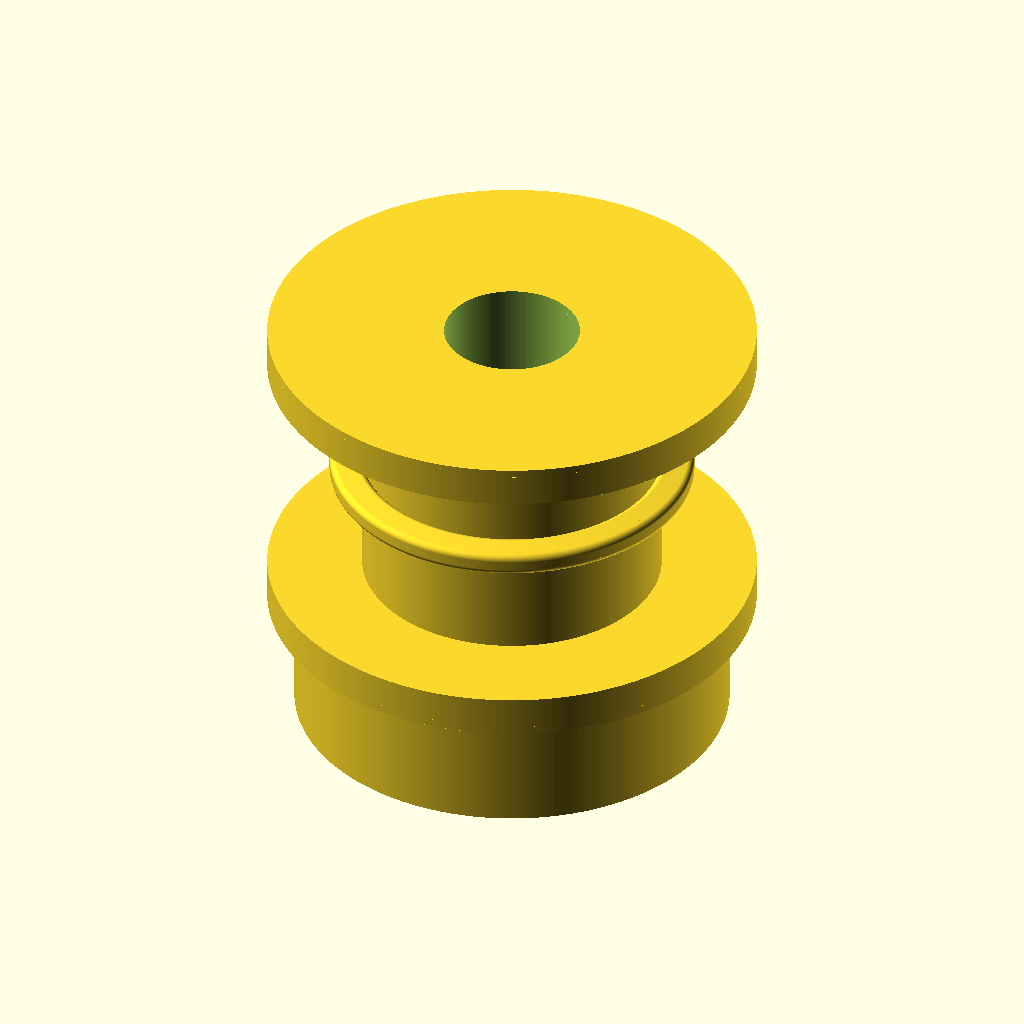
Cell 1: the model at its default parameters.
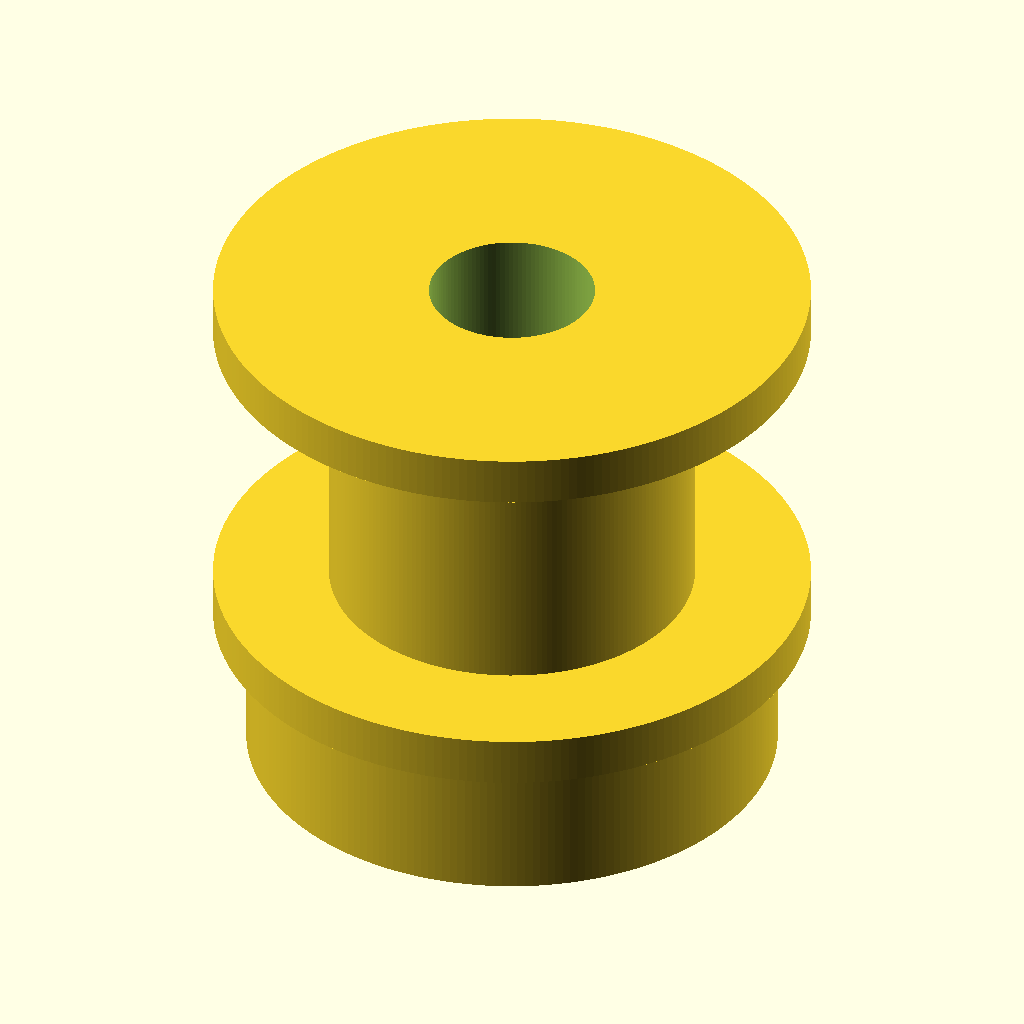
Cell 2: tooth_count = 40 (everything else at default).
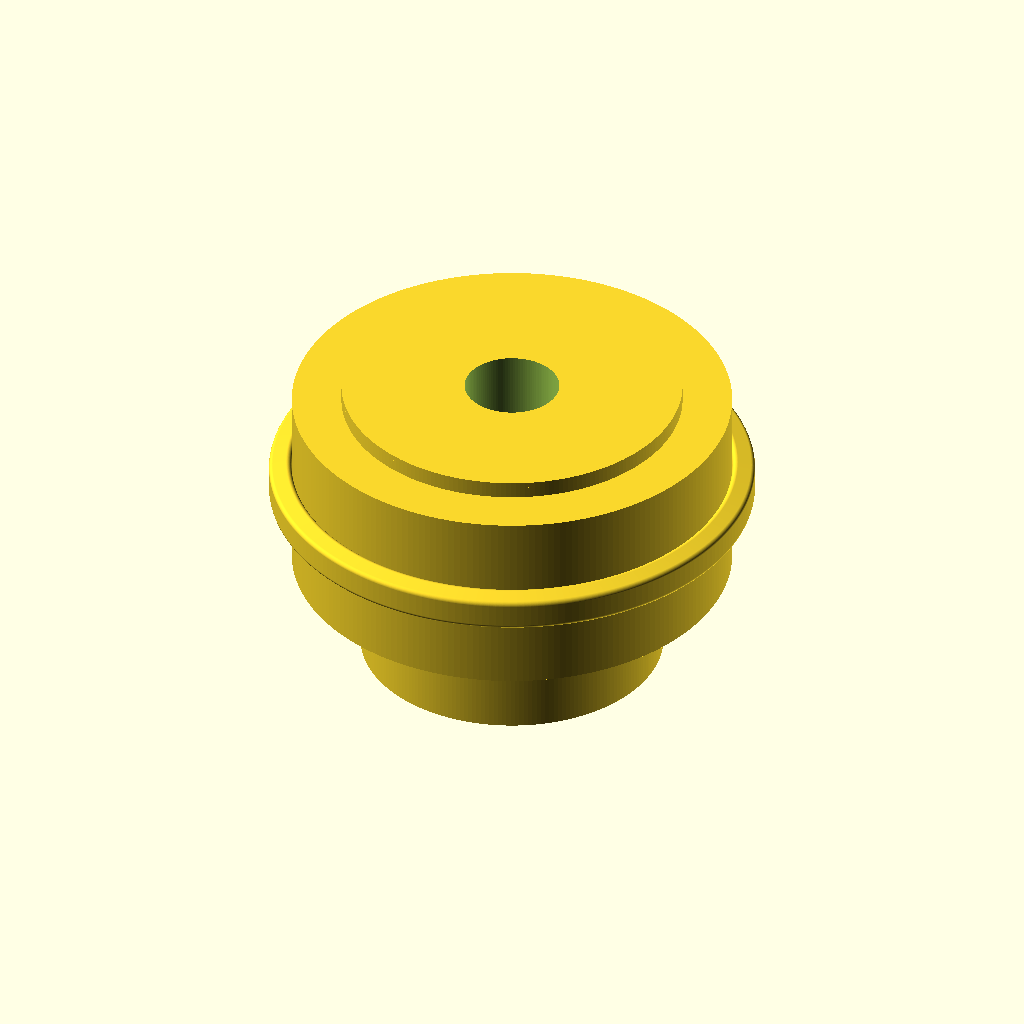
Cell 3: pitch_diameter_mm = 24.44 (everything else at default).
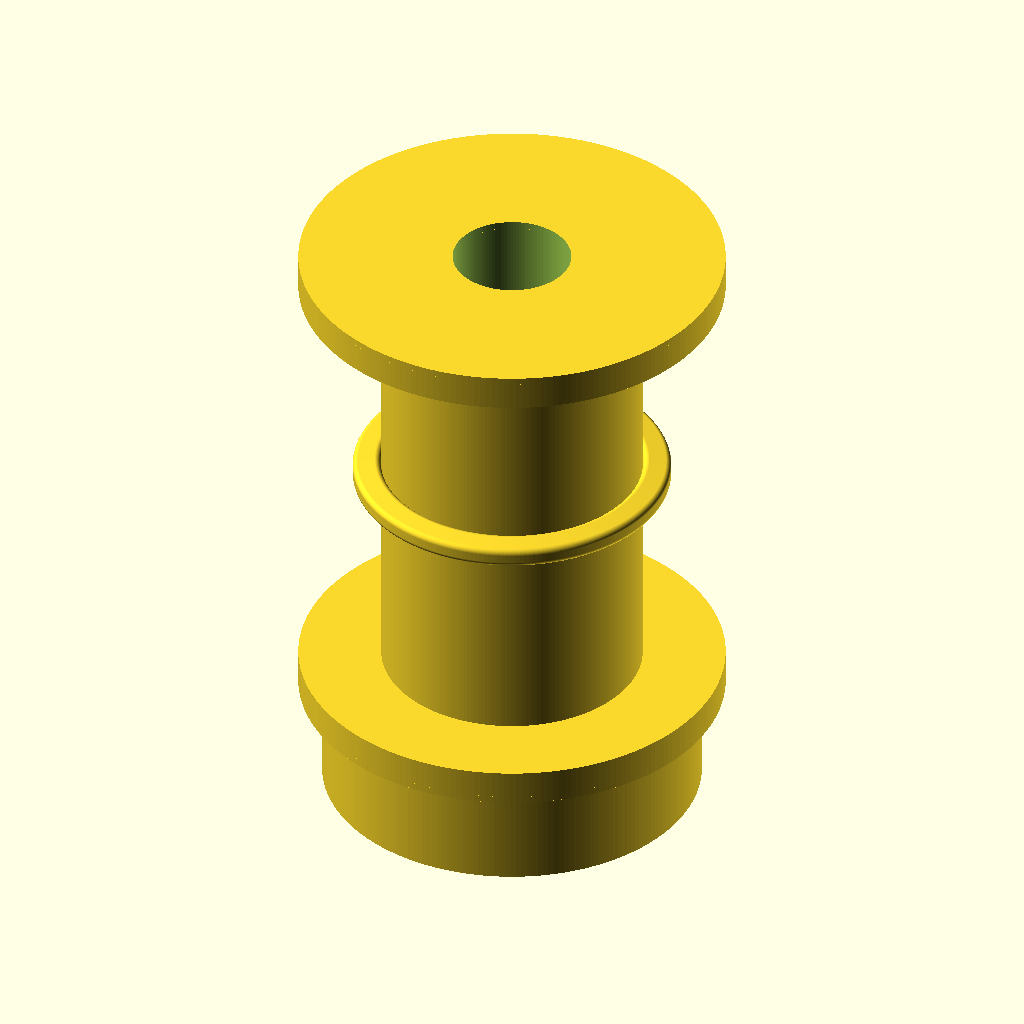
Cell 4: pulley_width_mm = 20 (everything else at default).
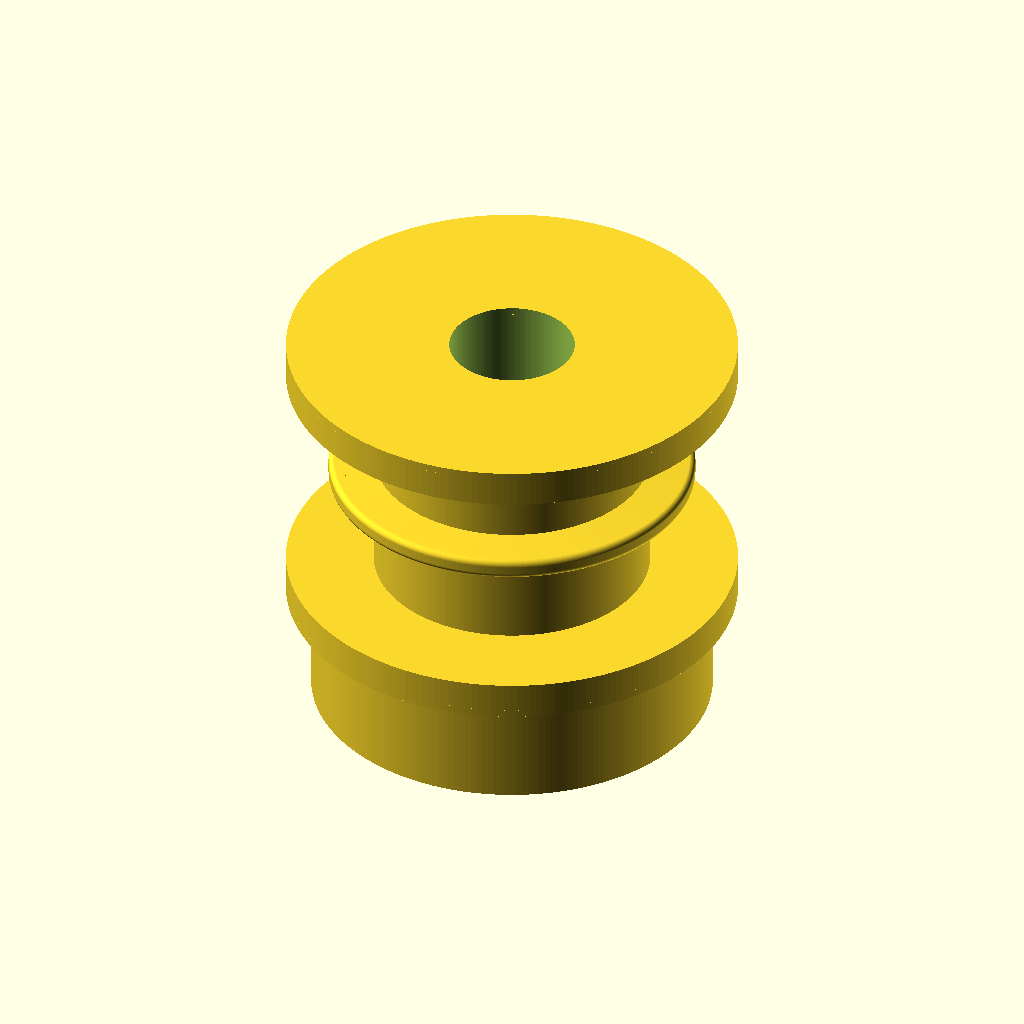
Cell 5 — tooth_radial_height_mm set to 2.4, the other parameters unchanged.
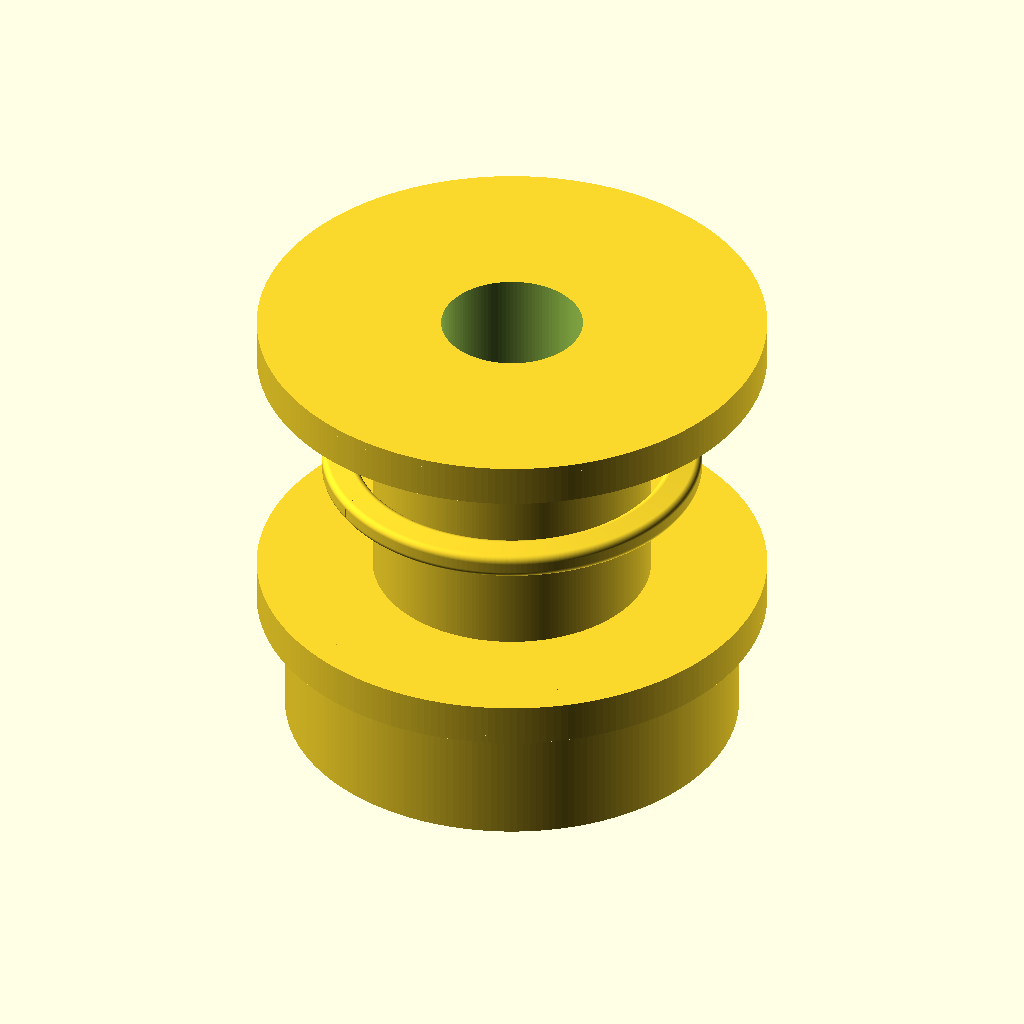
Cell 6: tooth_root_clearance_mm = 1.2 (everything else at default).
The same orthographic view direction (rotation 55°, 0°, 25°; colour scheme Cornfield) for every cell, with the view re-fitted per cell, so scale and position can differ between cells.
The OpenSCAD source (results/craft/scad/pulley__GT2x20_toothed_idler_9.scad):
// Timing pulley: 20 teeth, pitch diameter 12.22mm (pitch radius 6.11mm)
// Corrected to create circumferential belt teeth (not axial ribs) and enforce pitch diameter.
// Teeth are modeled as a 2D tooth-space profile revolved (rotate_extrude) and repeated 20x.
// Model is one connected solid; all translations are dimension-based.

$fn = 220;

// ----------------- Parameters -----------------
tooth_count = 20;
pitch_diameter_mm = 12.22;
pitch_radius_mm = pitch_diameter_mm/2;

pulley_width_mm = 10;

// Tooth geometry (printable approximation of timing pulley tooth form)
tooth_radial_height_mm = 1.2;      // radial height from root to tip
tooth_root_clearance_mm = 0.6;     // root radius = pitch_radius - clearance
tooth_tangential_width_factor = 0.55;
tooth_tip_relief_factor = 0.75;    // tip narrower than root
tooth_round_mm = 0.25;             // rounding of tooth corners (2D)

bore_diameter_mm = 5;

// Optional features (kept but dimension-driven and connected)
hub_diameter_mm = 16;
hub_length_mm = 6;
flange_diameter_mm = 18;
flange_thickness_mm = 1.5;

set_screw_count = 0;
set_screw_hole_diameter_mm = 3;
set_screw_z_mm = 3;
set_screw_hole_length_mm = 60;

overlap_mm = 0.6;

// ----------------- Derived -----------------
pitch_mm = PI * pitch_diameter_mm / tooth_count;

tooth_w_root = pitch_mm * tooth_tangential_width_factor;
tooth_w_tip  = tooth_w_root * tooth_tip_relief_factor;

root_radius  = pitch_radius_mm - tooth_root_clearance_mm;
outer_radius = root_radius + tooth_radial_height_mm;

// Ensure a solid core under the tooth root and around the bore
core_radius = max(root_radius, bore_diameter_mm/2 + 1.0);

// ----------------- Helpers -----------------
module rounded_poly(points, r) {
  // Rounds a polygon by offsetting out then in.
  // Works well for small r; if r<=0, returns the raw polygon.
  if (r <= 0)
    polygon(points=points);
  else
    offset(r=r) offset(delta=-r) polygon(points=points);
}

// 2D tooth "material" profile in (radius r, tangential y) plane.
// This is revolved around Z to create circumferential teeth.
module tooth_profile_2d() {
  // Place tooth so its mid-radius equals pitch radius:
  // mid_r = root_radius + tooth_radial_height/2
  // shift = pitch_radius - mid_r
  shift_r = pitch_radius_mm - (root_radius + tooth_radial_height_mm/2);

  r0 = root_radius + shift_r;
  r1 = outer_radius + shift_r;

  // Trapezoid in (r,y)
  pts = [
    [r0, -tooth_w_root/2],
    [r1, -tooth_w_tip/2],
    [r1,  tooth_w_tip/2],
    [r0,  tooth_w_root/2]
  ];

  rounded_poly(pts, tooth_round_mm);
}

module teeth_ring() {
  // Build teeth by repeating a small rotate_extrude segment for each tooth.
  // This creates belt teeth around the circumference (not axial ribs).
  union() {
    for (i = [0:tooth_count-1]) {
      rotate([0,0,i*360/tooth_count])
        rotate_extrude(angle=360/tooth_count, convexity=10)
          tooth_profile_2d();
    }
  }
}

module pulley_body() {
  union() {
    // Core cylinder under teeth
    cylinder(r=core_radius, h=pulley_width_mm, center=true);

    // Hub (connected with overlap)
    translate([0,0,-pulley_width_mm/2 - hub_length_mm/2 + overlap_mm])
      cylinder(r=hub_diameter_mm/2, h=hub_length_mm, center=true);

    // Flanges (connected with overlap)
    translate([0,0, pulley_width_mm/2 + flange_thickness_mm/2 - overlap_mm])
      cylinder(r=flange_diameter_mm/2, h=flange_thickness_mm, center=true);

    translate([0,0,-pulley_width_mm/2 - flange_thickness_mm/2 + overlap_mm])
      cylinder(r=flange_diameter_mm/2, h=flange_thickness_mm, center=true);
  }
}

module set_screw_holes() {
  if (set_screw_count > 0) {
    for (i = [0:set_screw_count-1]) {
      rotate([0,0,i*360/set_screw_count])
        translate([hub_diameter_mm/2 - overlap_mm, 0,
                   -pulley_width_mm/2 - hub_length_mm + set_screw_z_mm])
          rotate([0,90,0])
            cylinder(r=set_screw_hole_diameter_mm/2,
                     h=set_screw_hole_length_mm,
                     center=true, $fn=64);
    }
  }
}

// ----------------- Assembly -----------------
module pulley() {
  difference() {
    union() {
      pulley_body();
      // Teeth are centered on the pulley width and overlap into the core by construction
      linear_extrude(height=pulley_width_mm, center=true, convexity=10)
        projection(cut=false) children(); // placeholder (no-op)
      // Actual 3D teeth:
      // Make teeth full width by intersecting with a width-limited slab
      intersection() {
        teeth_ring();
        translate([0,0,0])
          cylinder(r=outer_radius + 5, h=pulley_width_mm + 2*overlap_mm, center=true);
      }
    }

    // Bore through entire part
    cylinder(r=bore_diameter_mm/2,
             h=pulley_width_mm + hub_length_mm + 2*flange_thickness_mm + 8*overlap_mm,
             center=true, $fn=120);

    // Set screw holes
    set_screw_holes();
  }
}

pulley();
Customizer parameters (derived from the source; name, type, default, range or options):
tooth_count: number, default 20
pitch_diameter_mm: number, default 12.22
pulley_width_mm: number, default 10
tooth_radial_height_mm: number, default 1.2
tooth_root_clearance_mm: number, default 0.6
tooth_tangential_width_factor: number, default 0.55
tooth_tip_relief_factor: number, default 0.75
tooth_round_mm: number, default 0.25
bore_diameter_mm: number, default 5
hub_diameter_mm: number, default 16
hub_length_mm: number, default 6
flange_diameter_mm: number, default 18
flange_thickness_mm: number, default 1.5
set_screw_count: number, default 0
set_screw_hole_diameter_mm: number, default 3
set_screw_z_mm: number, default 3
set_screw_hole_length_mm: number, default 60
overlap_mm: number, default 0.6
